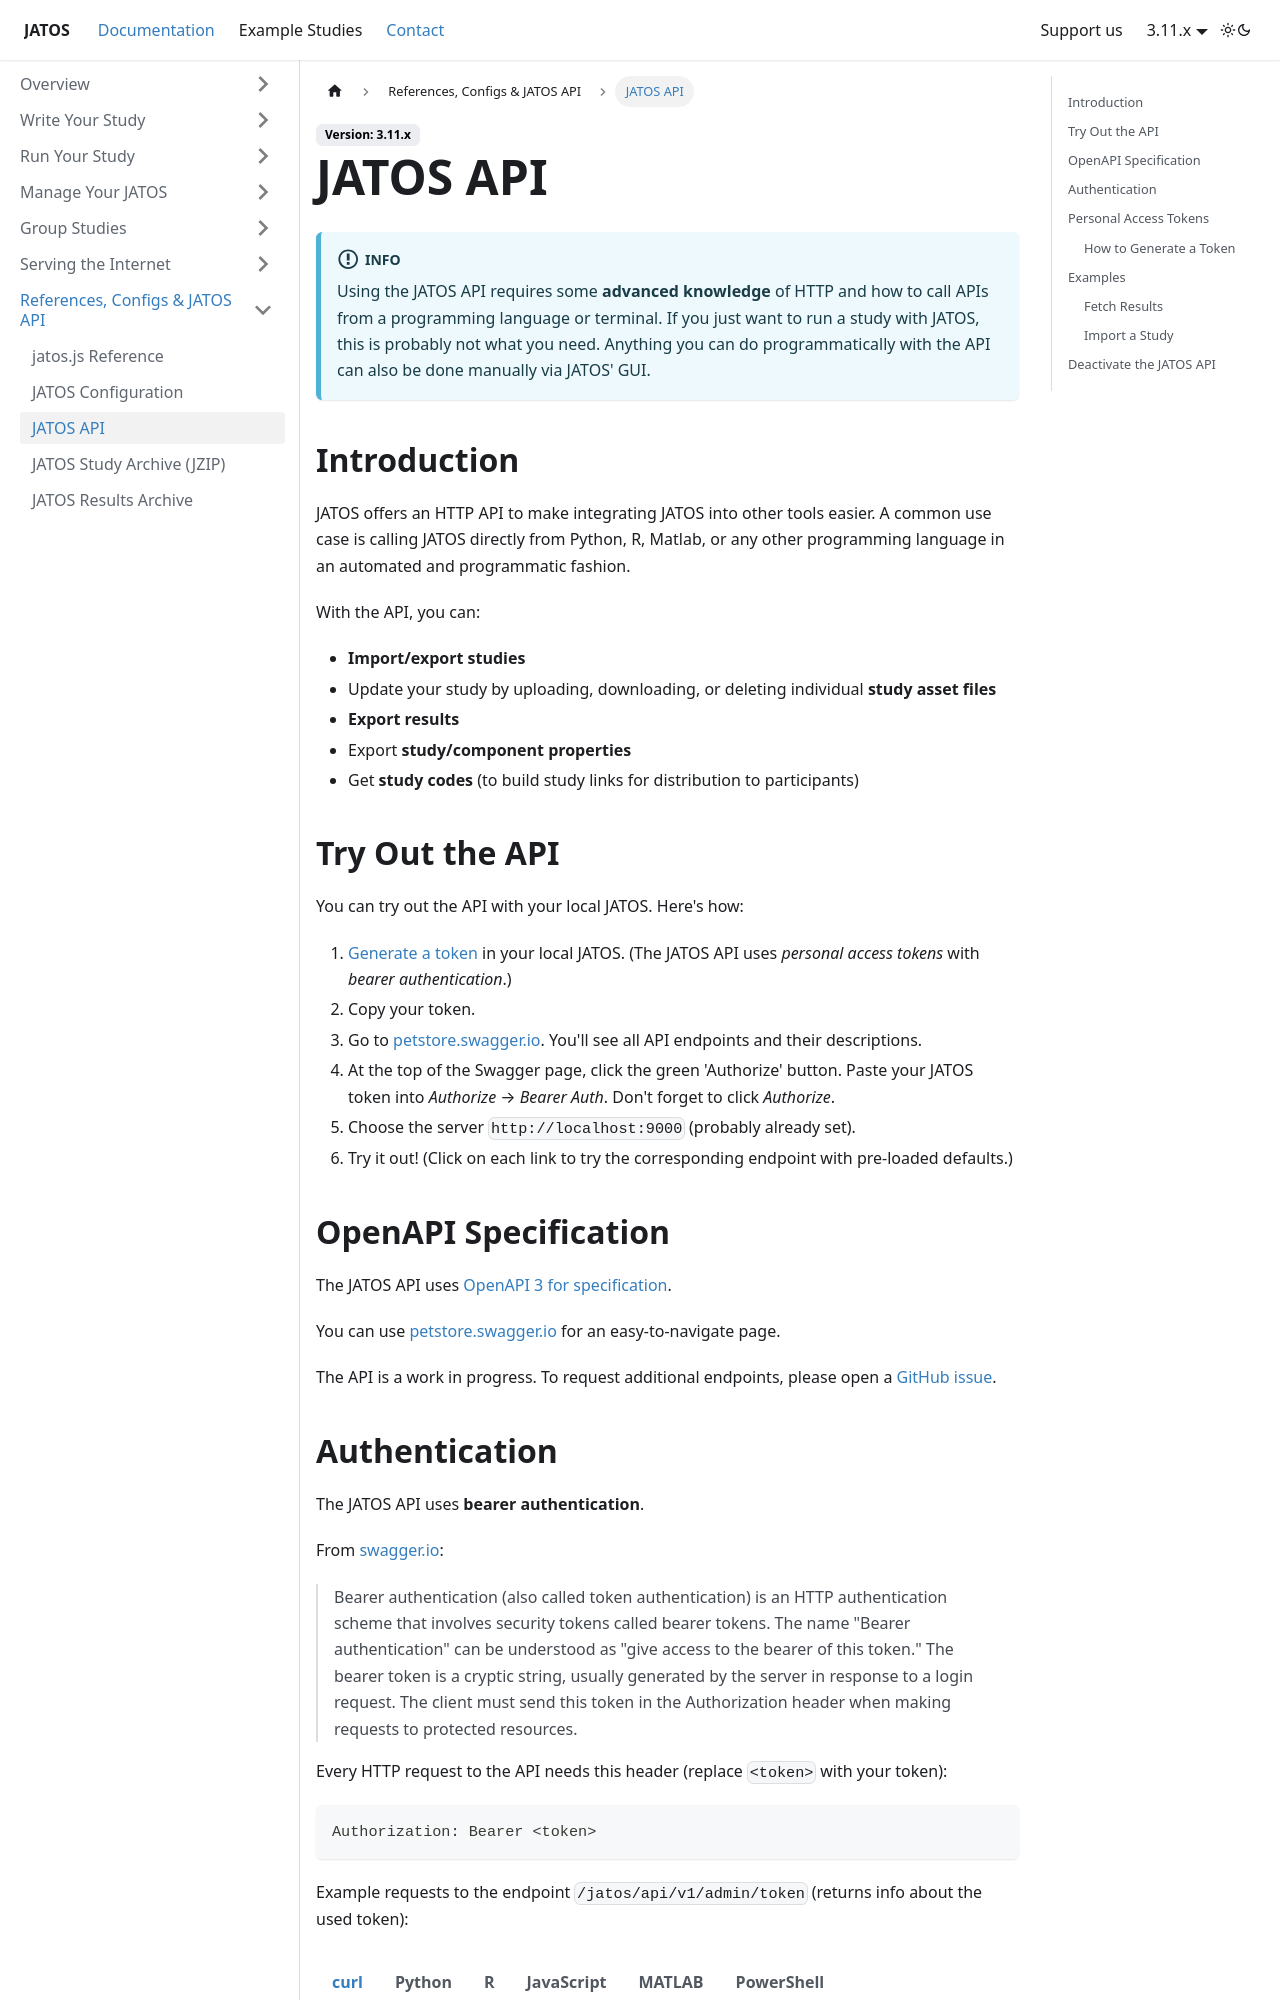

repository: JATOS/JATOS_docs · page: JATOS-API.html · generator: docusaurus

---
title: JATOS API
slug: /JATOS-API
sidebar_position: 3
---

:::info
Using the JATOS API requires some **advanced knowledge** of HTTP and how to call APIs from a programming language or terminal. If you just want to run a study with JATOS, this is probably not what you need. Anything you can do programmatically with the API can also be done manually via JATOS' GUI.
:::

## Introduction

JATOS offers an HTTP API to make integrating JATOS into other tools easier. A common use case is calling JATOS directly from Python, R, Matlab, or any other programming language in an automated and programmatic fashion.

With the API, you can:

* **Import/export studies**
* Update your study by uploading, downloading, or deleting individual **study asset files**
* **Export results**
* Export **study/component properties**
* Get **study codes** (to build study links for distribution to participants)

## Try Out the API

You can try out the API with your local JATOS. Here's how:

1. [Generate a token](JATOS-API#how-to-generate-a-token) in your local JATOS. (The JATOS API uses _personal access tokens_ with _bearer authentication_.)
2. Copy your token.
3. Go to [petstore.swagger.io](http://petstore.swagger.io/?url=https://raw.githubusercontent.com/JATOS/JATOS/main/jatos-api.yaml). You'll see all API endpoints and their descriptions.
4. At the top of the Swagger page, click the green 'Authorize' button. Paste your JATOS token into _Authorize_ → _Bearer Auth_. Don't forget to click _Authorize_.
5. Choose the server `http://localhost:9000` (probably already set).
6. Try it out! (Click on each link to try the corresponding endpoint with pre-loaded defaults.)

## OpenAPI Specification

The JATOS API uses [OpenAPI 3 for specification](https://github.com/JATOS/JATOS/blob/main/jatos-api.yaml).

You can use [petstore.swagger.io](http://petstore.swagger.io/?url=https://raw.githubusercontent.com/JATOS/JATOS/main/jatos-api.yaml) for an easy-to-navigate page.

The API is a work in progress. To request additional endpoints, please open a [GitHub issue](https://github.com/JATOS/JATOS/issues).

## Authentication

The JATOS API uses **bearer authentication**.

From [swagger.io](https://swagger.io/docs/specification/authentication/bearer-authentication/):

> Bearer authentication (also called token authentication) is an HTTP authentication scheme that involves security tokens called bearer tokens. The name "Bearer authentication" can be understood as "give access to the bearer of this token." The bearer token is a cryptic string, usually generated by the server in response to a login request. The client must send this token in the Authorization header when making requests to protected resources.

Every HTTP request to the API needs this header (replace `<token>` with your token):

```
Authorization: Bearer <token>
```

Example requests to the endpoint `/jatos/api/v1/admin/token` (returns info about the used token):

import Tabs from '@theme/Tabs';
import TabItem from '@theme/TabItem';

<Tabs>
<TabItem value="curl" label="curl">

```shell
curl -i -H "Authorization: Bearer jap_OeYwru727YeLzxcHSvIFlTQ52Ud03wo7cd41f" https://example.com/jatos/api/v1/admin/token
```

</TabItem>
<TabItem value="py" label="Python">

```py
import requests

headers = {
    'Authorization': 'Bearer jap_OeYwru727YeLzxcHSvIFlTQ52Ud03wo7cd41f',
}
response = requests.post('https://example.com/jatos/api/v1/admin/token', headers=headers)
```

</TabItem>
<TabItem value="r" label="R">

```r
require(httr)

headers = c(
  `Authorization` = "Bearer jap_OeYwru727YeLzxcHSvIFlTQ52Ud03wo7cd41f"
)
res <- httr::GET(url = "https://example.com/jatos/api/v1/admin/token", httr::add_headers(.headers=headers))
```

</TabItem>
<TabItem value="js" label="JavaScript">

```js
fetch('https://example.com/jatos/api/v1/admin/token', {
  headers: {
    'Authorization': 'Bearer jap_OeYwru727YeLzxcHSvIFlTQ52Ud03wo7cd41f'
  }
});
```

</TabItem>
<TabItem value="matlab" label="MATLAB">

```matlab
%% HTTP Interface
import matlab.net.*
import matlab.net.http.*

header = HeaderField('Authorization', 'Bearer jap_OeYwru727YeLzxcHSvIFlTQ52Ud03wo7cd41f');
uri = URI('https://example.com/jatos/api/v1/admin/token');
response = RequestMessage('get', header).send(uri.EncodedURI);
```

</TabItem>
<TabItem value="powershell" label="PowerShell">

```powershell
$headers=@{}
$headers.Add("Authorization", "Bearer jap_OeYwru727YeLzxcHSvIFlTQ52Ud03wo7cd41f")
$response = Invoke-WebRequest -Uri 'https://www.example.com/jatos/api/v1/admin/token' -Method GET -Headers $headers
```

</TabItem>
</Tabs>
